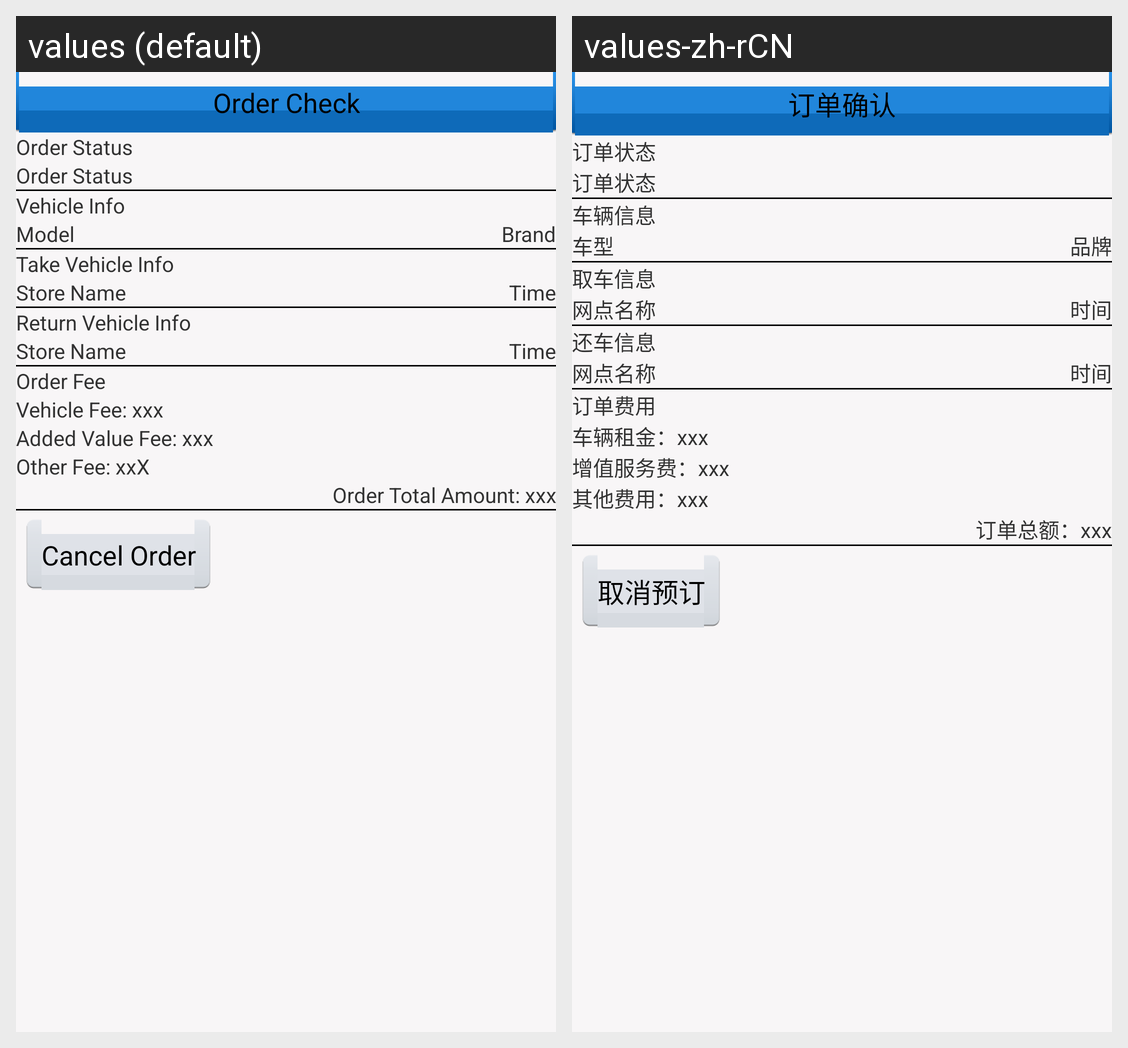

For this localized Android screen grid, give each drawn string resource with its value in every locale shown.
Android screen res/layout/order_detail_layout.xml rendered under 2 locales, left to right: values (default), values-zh-rCN. Device: Nexus 5 (rendered at 1080×1920; each locale shown at half size, 540×960, under a caption strip naming it); theme AppTheme.
Strings drawn on this screen, with the default value and each locale's value (text and hints the layout hard-codes, and strings that could not be matched under every locale, appear in the picture but are not listed):

order_check_label
  values: Order Check
  values-zh-rCN: 订单确认

order_status_label
  values: Order Status
  values-zh-rCN: 订单状态

vehicle_info_label
  values: Vehicle Info
  values-zh-rCN: 车辆信息

model_label
  values: Model
  values-zh-rCN: 车型

brand_label
  values: Brand
  values-zh-rCN: 品牌

take_vehicle_info_label
  values: Take Vehicle Info
  values-zh-rCN: 取车信息

store_name_label
  values: Store Name
  values-zh-rCN: 网点名称

time_label
  values: Time
  values-zh-rCN: 时间

return_vehicle_info_label
  values: Return Vehicle Info
  values-zh-rCN: 还车信息

order_fee_label
  values: Order Fee
  values-zh-rCN: 订单费用

vechicle_fee_label
  values: Vehicle Fee: xxx
  values-zh-rCN: 车辆租金：xxx

added_value_fee_label
  values: Added Value Fee: xxx
  values-zh-rCN: 增值服务费：xxx

other_fee_label
  values: Other Fee: xxX
  values-zh-rCN: 其他费用：xxx

order_total_amount_label
  values: Order Total Amount: xxx
  values-zh-rCN: 订单总额：xxx

cancel_order_label
  values: Cancel Order
  values-zh-rCN: 取消预订
